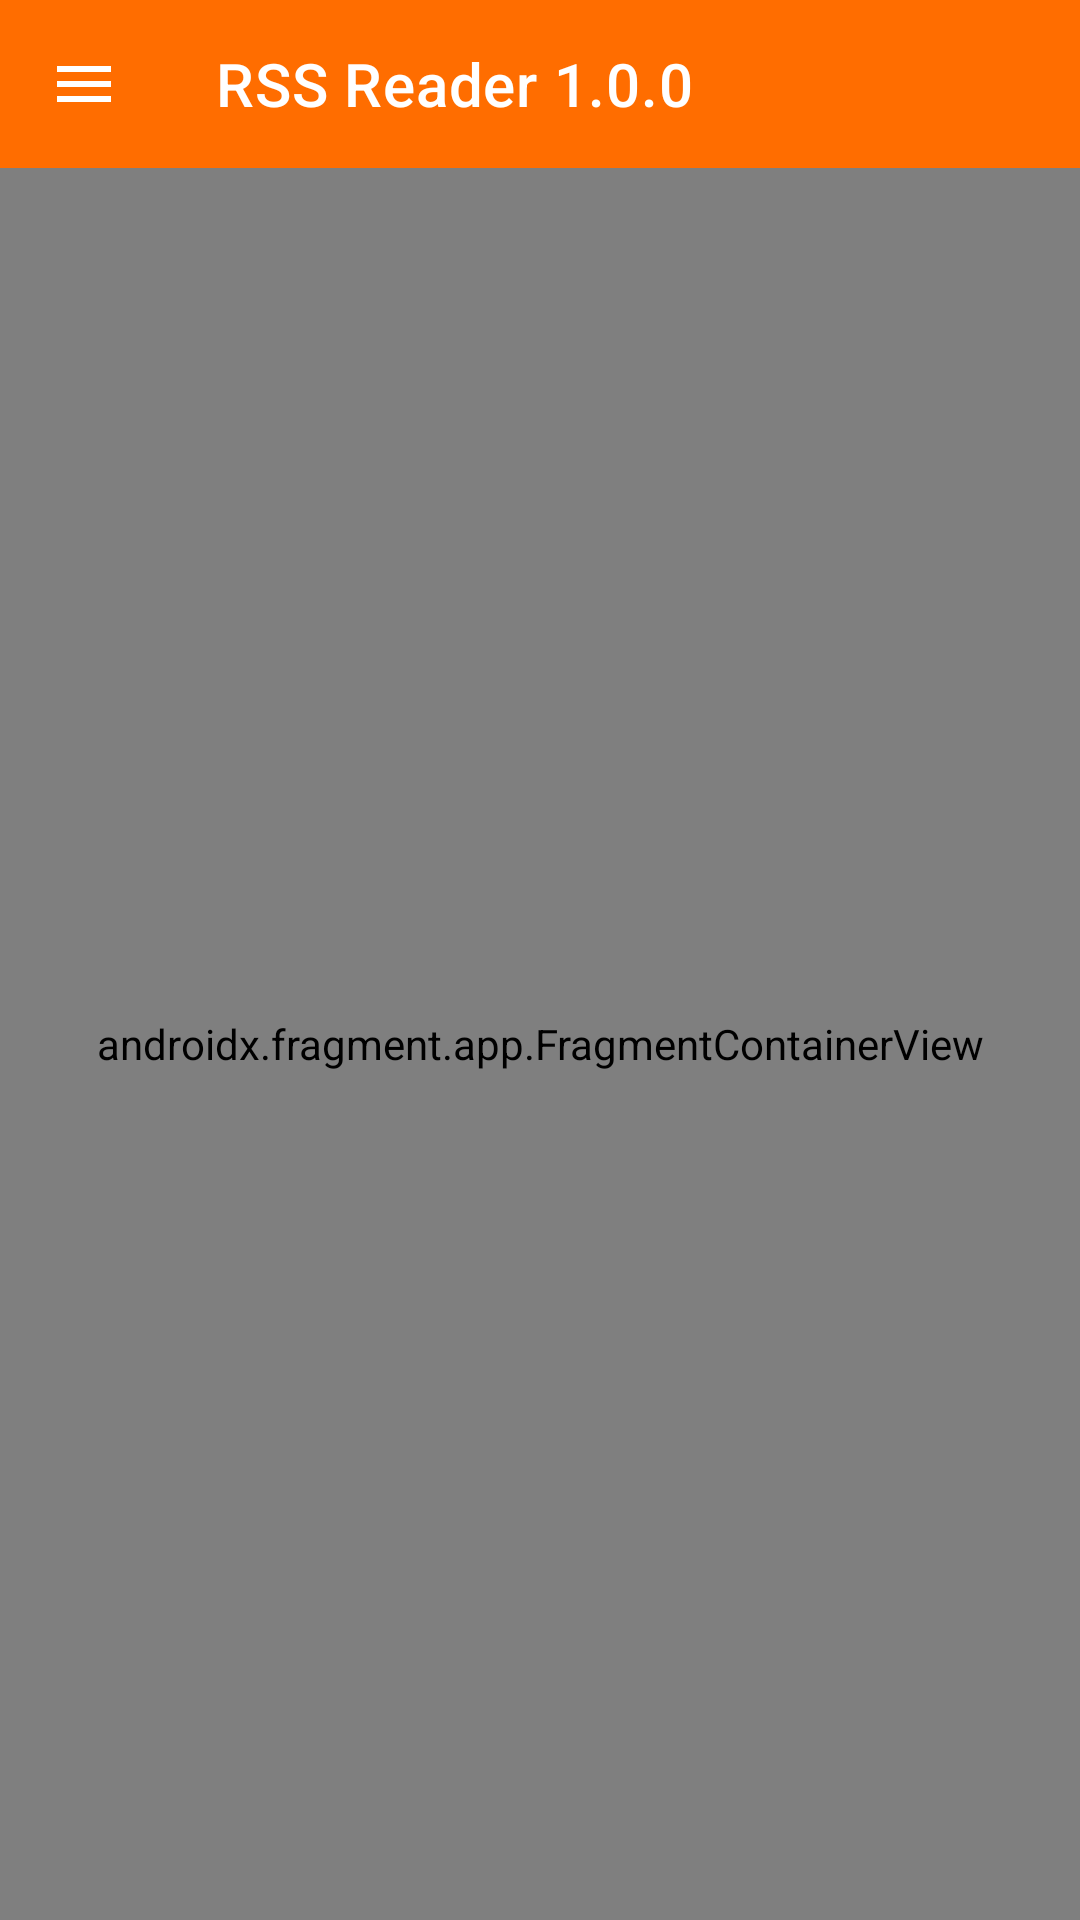

This screen was rendered from an Android layout file. Write that file and the resources it references.
<!-- AndroidManifest.xml: application theme Theme.RSSReader -->
<!-- res/layout/activity_main.xml -->
<?xml version="1.0" encoding="utf-8"?>
<androidx.drawerlayout.widget.DrawerLayout xmlns:android="http://schemas.android.com/apk/res/android"
    xmlns:app="http://schemas.android.com/apk/res-auto"
    xmlns:tools="http://schemas.android.com/tools"
    android:id="@+id/drawer_layout"
    android:layout_width="match_parent"
    android:layout_height="match_parent">

    <androidx.constraintlayout.widget.ConstraintLayout
        android:layout_width="match_parent"
        android:layout_height="match_parent"
        tools:context=".MainActivity">

        
        <androidx.appcompat.widget.Toolbar
            android:id="@+id/toolbar"
            android:layout_width="match_parent"
            android:layout_height="?attr/actionBarSize"
            app:layout_constraintTop_toTopOf="parent"
            app:layout_constraintStart_toStartOf="parent"
            android:background="?attr/colorPrimary"
            app:navigationIcon="@drawable/ic_menu_24"
            app:titleTextColor="?attr/colorOnPrimary"
            app:title="@string/app_name_with_version"
            tools:menu="@menu/menu_toolbar" />

        <androidx.fragment.app.FragmentContainerView
            android:id="@+id/nav_host_fragment"
            android:name="androidx.navigation.fragment.NavHostFragment"
            android:layout_width="match_parent"
            android:layout_height="0dp"
            app:layout_constraintTop_toBottomOf="@id/toolbar"
            app:layout_constraintBottom_toBottomOf="parent"
            app:navGraph="@navigation/nav_graph"
            app:defaultNavHost="true"
            tools:layout="@layout/fragment_feed"/>

    </androidx.constraintlayout.widget.ConstraintLayout>
    
    <com.google.android.material.navigation.NavigationView
        android:id="@+id/nav_view"
        android:layout_width="wrap_content"
        android:layout_height="match_parent"
        android:layout_gravity="start"
        app:menu="@menu/menu_navigation"/>

</androidx.drawerlayout.widget.DrawerLayout>
<!-- res/layout/fragment_feed.xml (included above) -->
<?xml version="1.0" encoding="utf-8"?>
<androidx.constraintlayout.widget.ConstraintLayout xmlns:android="http://schemas.android.com/apk/res/android"
    xmlns:app="http://schemas.android.com/apk/res-auto"
    xmlns:tools="http://schemas.android.com/tools"
    android:layout_width="match_parent"
    android:layout_height="match_parent"
    tools:context=".ui.basic.feed.FeedFragment">

   <androidx.swiperefreshlayout.widget.SwipeRefreshLayout
       android:id="@+id/refresh_layout"
       android:layout_width="match_parent"
       android:layout_height="match_parent">
      
      <ListView
          android:visibility="gone"
          android:id="@+id/feed_list"
          android:layout_width="match_parent"
          android:layout_height="match_parent"
          tools:listitem="@layout/item_basic" />
   </androidx.swiperefreshlayout.widget.SwipeRefreshLayout>

   
   <TextView
       android:id="@+id/loading_or_exception"
       android:layout_width="wrap_content"
       android:layout_height="wrap_content"
       app:layout_constraintStart_toStartOf="parent"
       app:layout_constraintEnd_toEndOf="parent"
       app:layout_constraintBottom_toTopOf="@id/progress_bar"
       android:text="@string/loading" />
   <ProgressBar
       android:id="@+id/progress_bar"
       android:layout_width="0dp"
       android:layout_height="wrap_content"
       app:layout_constraintStart_toStartOf="parent"
       app:layout_constraintEnd_toEndOf="parent"
       app:layout_constraintTop_toTopOf="parent"
       app:layout_constraintBottom_toBottomOf="parent"
       app:layout_constraintWidth_percent="0.5"
       style="@style/Widget.AppCompat.ProgressBar.Horizontal" />

   
   <TextView
       android:visibility="gone"
       android:id="@+id/error_message"
       android:layout_width="0dp"
       android:layout_height="wrap_content"
       app:layout_constraintStart_toStartOf="parent"
       app:layout_constraintEnd_toEndOf="parent"
       app:layout_constraintTop_toBottomOf="@id/loading_or_exception"
       app:layout_constraintWidth_percent="0.8"
       android:gravity="center"
       android:maxLines="4"
       android:ellipsize="end"
       tools:text="@tools:sample/lorem/random" />

</androidx.constraintlayout.widget.ConstraintLayout>
<!-- res/layout/item_basic.xml (included above) -->
<?xml version="1.0" encoding="utf-8"?>
<FrameLayout xmlns:android="http://schemas.android.com/apk/res/android"
    xmlns:tools="http://schemas.android.com/tools"
    android:layout_width="match_parent"
    android:layout_height="wrap_content"
    android:padding="@dimen/padding">

    <TextView
        android:id="@+id/basic_headline"
        android:layout_width="match_parent"
        android:layout_height="wrap_content"
        android:maxLines="2"
        android:ellipsize="end"
        tools:text="@tools:sample/lorem/random" />

</FrameLayout>
<!-- resources referenced by this layout -->
<resources>
  <!-- drawable ic_menu_24 (drawable) -->
  <vector xmlns:android="http://schemas.android.com/apk/res/android" android:height="24dp" android:tint="@color/design_default_color_on_primary" android:viewportHeight="24" android:viewportWidth="24" android:width="24dp">
        
      <path android:fillColor="@color/design_default_color_on_primary" android:pathData="M3,18h18v-2L3,16v2zM3,13h18v-2L3,11v2zM3,6v2h18L21,6L3,6z"/>
      
  </vector>
  <string name="app_name_with_version">RSS Reader 1.0.0</string>
  <string name="loading">Loading…</string>
  <style name="Theme.RSSReader" parent="Base.Theme.RSSReader" />
  <style name="Base.Theme.RSSReader" parent="Theme.MaterialComponents.DayNight.NoActionBar">
          
          
          <item name="android:statusBarColor">@color/my_light_primary</item>
          <item name="colorPrimary">@color/my_light_primary</item>
          <item name="colorOnPrimary">@color/white</item>
      </style>
  <color name="my_light_primary">#FFFF6D00</color>
  <color name="white">#FFFFFFFF</color>
</resources>
